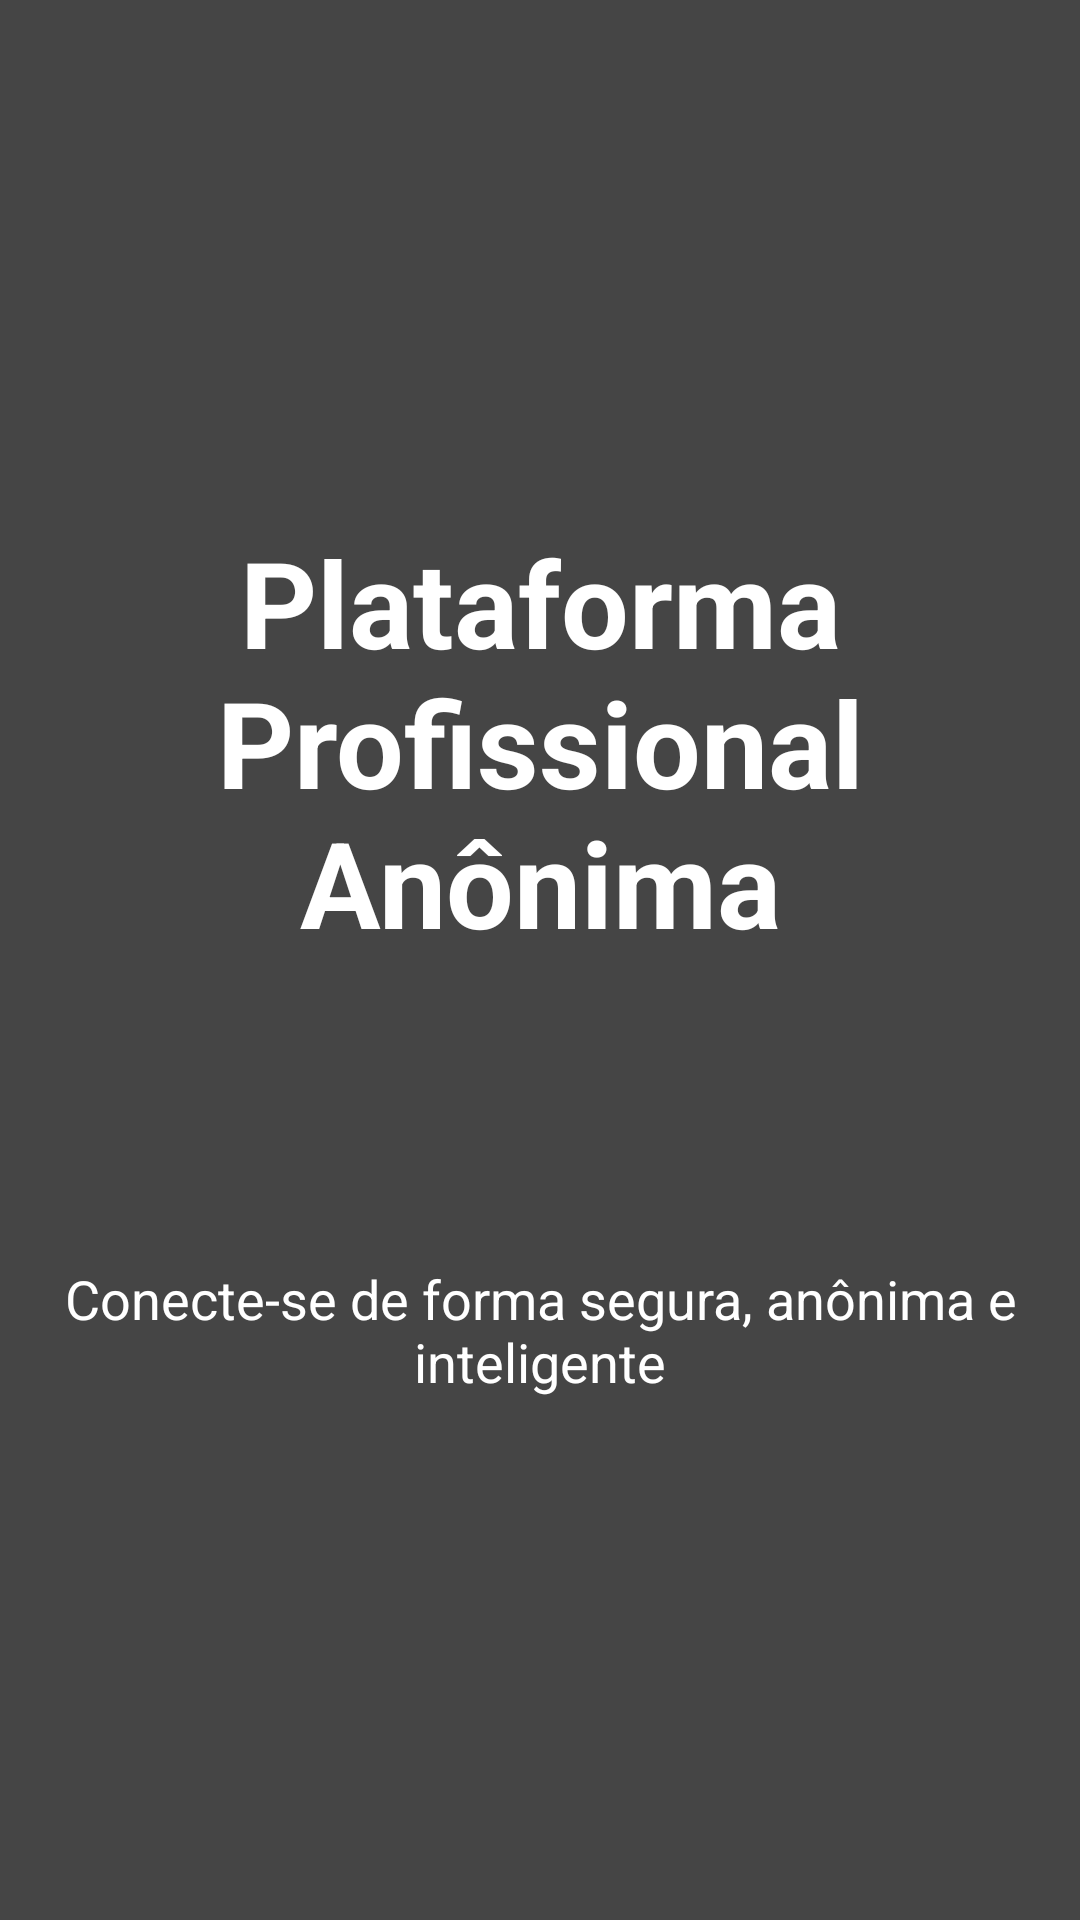

The Android layout XML behind this screen, and the referenced resources:
<!-- AndroidManifest.xml: application theme Theme.PlataformaProfissionalAnonima -->
<!-- res/layout/activity_main.xml -->
<?xml version="1.0" encoding="utf-8"?>
<androidx.constraintlayout.widget.ConstraintLayout xmlns:android="http://schemas.android.com/apk/res/android"
    xmlns:app="http://schemas.android.com/apk/res-auto"
    xmlns:tools="http://schemas.android.com/tools"
    android:id="@+id/main"
    android:layout_width="match_parent"
    android:layout_height="match_parent"
    android:background="@color/bg_main_activity"
    android:clickable="true"
    tools:context=".MainActivity"
    android:padding="10dp"
    android:fitsSystemWindows="true">
    <LinearLayout
        android:layout_width="match_parent"
        android:layout_height="match_parent"
        android:layout_marginHorizontal="5dp"
        app:layout_constraintBottom_toBottomOf="parent"
        app:layout_constraintEnd_toEndOf="parent"
        app:layout_constraintStart_toStartOf="parent"
        app:layout_constraintTop_toTopOf="parent"
        android:gravity="center"
        android:orientation="vertical">

        <TextView
            android:id="@+id/textView"
            style="bold"
            android:layout_width="wrap_content"
            android:layout_height="wrap_content"
            android:text="@string/app_name"
            android:textAlignment="center"
            android:textColor="@color/white"
            android:textSize="40sp"
            android:textStyle="bold" />

        <TextView
            android:layout_width="wrap_content"
            android:layout_height="wrap_content"
            android:text="@string/app_name_subtitle"
            android:textColor="@color/white"
            app:layout_constraintBottom_toBottomOf="parent"
            app:layout_constraintEnd_toEndOf="parent"
            android:textSize="18sp"
            android:gravity="center"
            android:layout_marginTop="100dp"
            app:layout_constraintStart_toStartOf="parent"
            app:layout_constraintTop_toBottomOf="@+id/textView" />

    </LinearLayout>



</androidx.constraintlayout.widget.ConstraintLayout>
<!-- resources referenced by this layout -->
<resources>
  <color name="bg_main_activity">#454545</color>
  <color name="white">#FFFFFFFF</color>
  <string name="app_name">Plataforma Profissional\nAnônima</string>
  <string name="app_name_subtitle">Conecte-se de forma segura, anônima e inteligente</string>
  <style name="Theme.PlataformaProfissionalAnonima" parent="Base.Theme.PlataformaProfissionalAnonima" />
  <style name="Base.Theme.PlataformaProfissionalAnonima" parent="Theme.Material3.DayNight.NoActionBar">
          
          
      </style>
</resources>
